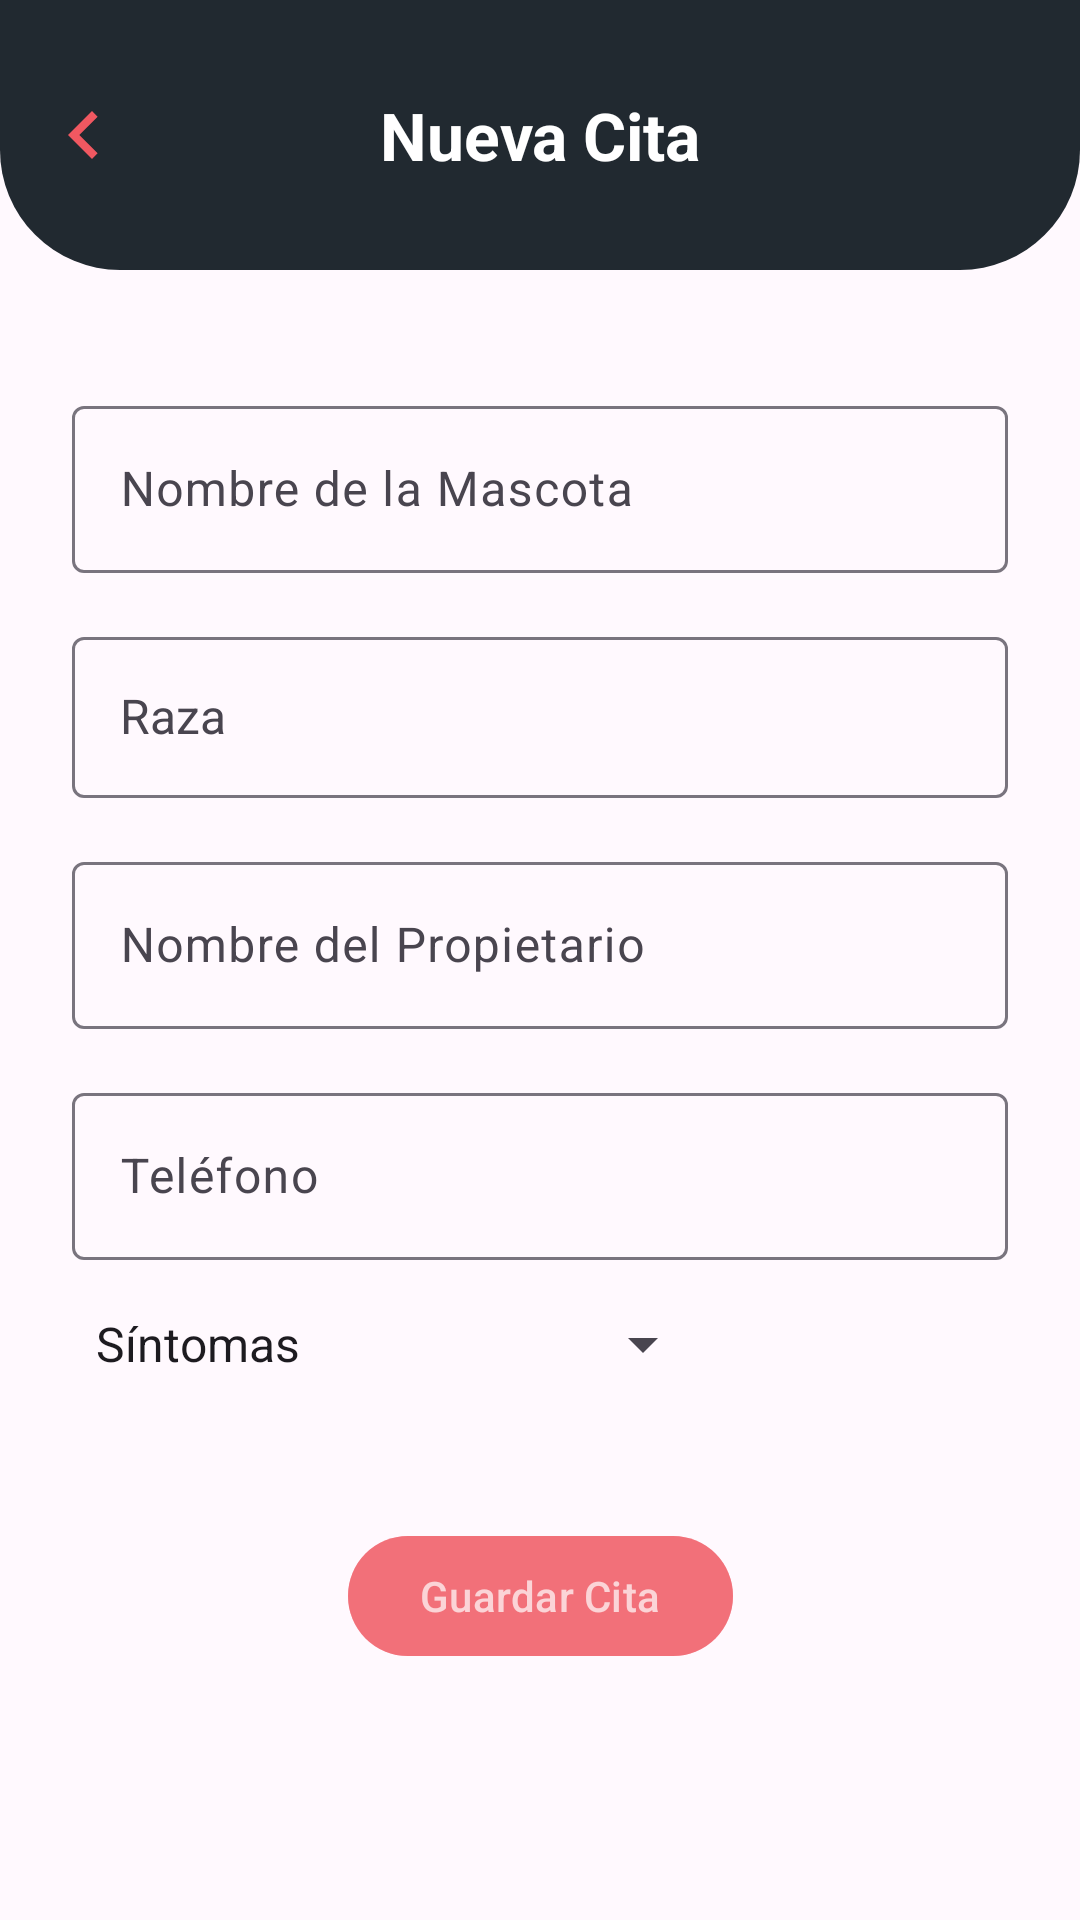

Produce the Android XML layout that renders to this screen, including the resource entries it uses.
<!-- AndroidManifest.xml: application theme Theme.DogApp -->
<!-- res/layout/fragment_nueva_cita.xml -->
<?xml version="1.0" encoding="utf-8"?>
<layout xmlns:android="http://schemas.android.com/apk/res/android"
    xmlns:app="http://schemas.android.com/apk/res-auto"
    xmlns:tools="http://schemas.android.com/tools">

    <androidx.constraintlayout.widget.ConstraintLayout
        android:layout_width="match_parent"
        android:layout_height="match_parent"
        android:background="@color/fondo_home"
        tools:context=".view.fragment.NuevaCitaFragment">

        <androidx.appcompat.widget.Toolbar
            android:id="@+id/toolbar"
            android:layout_width="0dp"
            android:layout_height="90dp"
            android:minHeight="90dp"
            android:background="@drawable/header_toolbar"
            app:contentInsetStartWithNavigation="0dp"
            app:navigationContentDescription="@string/volver"
            app:navigationIcon="@drawable/ic_back"
            app:layout_constraintEnd_toEndOf="parent"
            app:layout_constraintStart_toStartOf="parent"
            app:layout_constraintTop_toTopOf="parent">

            <TextView
                android:id="@+id/tvTitulo"
                android:layout_width="wrap_content"
                android:layout_height="wrap_content"
                android:layout_gravity="center"
                android:text="@string/tituloNuevaCita"
                android:textColor="@color/white"
                android:textSize="22sp"
                android:textStyle="bold" />
        </androidx.appcompat.widget.Toolbar>

        <ScrollView
            android:id="@+id/svFormulario"
            android:layout_width="0dp"
            android:layout_height="0dp"
            app:layout_constraintBottom_toBottomOf="parent"
            app:layout_constraintEnd_toEndOf="parent"
            app:layout_constraintStart_toStartOf="parent"
            app:layout_constraintTop_toBottomOf="@id/toolbar">

            <androidx.constraintlayout.widget.ConstraintLayout
                android:layout_width="match_parent"
                android:layout_height="wrap_content"
                android:padding="24dp">

                <com.google.android.material.textfield.TextInputLayout
                    android:id="@+id/tilNombreMascota"
                    android:layout_width="0dp"
                    android:layout_height="wrap_content"
                    android:layout_marginTop="16dp"
                    android:hint="@string/hintNombreMascota"
                    app:layout_constraintEnd_toEndOf="parent"
                    app:layout_constraintStart_toStartOf="parent"
                    app:layout_constraintTop_toTopOf="parent">

                    <com.google.android.material.textfield.TextInputEditText
                        android:id="@+id/etNombreMascota"
                        android:layout_width="match_parent"
                        android:layout_height="wrap_content"
                        android:inputType="textPersonName"
                        android:maxLength="15" />
                </com.google.android.material.textfield.TextInputLayout>

                <com.google.android.material.textfield.TextInputLayout
                    android:id="@+id/tilRaza"
                    android:layout_width="0dp"
                    android:layout_height="wrap_content"
                    android:layout_marginTop="16dp"
                    android:hint="@string/hintRaza"
                    app:layout_constraintEnd_toEndOf="parent"
                    app:layout_constraintStart_toStartOf="parent"
                    app:layout_constraintTop_toBottomOf="@id/tilNombreMascota">

                    <AutoCompleteTextView
                        android:id="@+id/atRaza"
                        android:layout_width="match_parent"
                        android:layout_height="wrap_content"
                        android:completionThreshold="2"
                        android:inputType="text"
                        android:padding="16dp"
                        android:textSize="16sp" />
                </com.google.android.material.textfield.TextInputLayout>

                <com.google.android.material.textfield.TextInputLayout
                    android:id="@+id/tilNombrePropietario"
                    android:layout_width="0dp"
                    android:layout_height="wrap_content"
                    android:layout_marginTop="16dp"
                    android:hint="@string/hintNombrePropietario"
                    app:layout_constraintEnd_toEndOf="parent"
                    app:layout_constraintStart_toStartOf="parent"
                    app:layout_constraintTop_toBottomOf="@id/tilRaza">

                    <com.google.android.material.textfield.TextInputEditText
                        android:id="@+id/etNombrePropietario"
                        android:layout_width="match_parent"
                        android:layout_height="wrap_content"
                        android:inputType="textPersonName"
                        android:maxLength="30" />
                </com.google.android.material.textfield.TextInputLayout>

                <com.google.android.material.textfield.TextInputLayout
                    android:id="@+id/tilTelefono"
                    android:layout_width="0dp"
                    android:layout_height="wrap_content"
                    android:layout_marginTop="16dp"
                    android:hint="@string/hintTelefono"
                    app:layout_constraintEnd_toEndOf="parent"
                    app:layout_constraintStart_toStartOf="parent"
                    app:layout_constraintTop_toBottomOf="@id/tilNombrePropietario">

                    <com.google.android.material.textfield.TextInputEditText
                        android:id="@+id/etTelefono"
                        android:layout_width="match_parent"
                        android:layout_height="wrap_content"
                        android:inputType="number"
                        android:maxLength="10" />
                </com.google.android.material.textfield.TextInputLayout>

                <Spinner
                    android:id="@+id/spSintomas"
                    android:layout_width="wrap_content"
                    android:layout_height="wrap_content"
                    android:layout_marginTop="16dp"
                    android:entries="@array/sintomas"
                    android:minWidth="160dp"
                    app:layout_constraintStart_toStartOf="parent"
                    app:layout_constraintTop_toBottomOf="@id/tilTelefono" />

                <com.google.android.material.button.MaterialButton
                    android:id="@+id/btnGuardarCita"
                    android:layout_width="wrap_content"
                    android:layout_height="wrap_content"
                    android:layout_marginTop="48dp"
                    android:backgroundTint="@color/boton_rosado"
                    android:enabled="false"
                    android:paddingStart="24dp"
                    android:paddingEnd="24dp"
                    android:text="@string/guardarCita"
                    android:textColor="@color/texto_boton"
                    app:cornerRadius="24dp"
                    app:icon="@drawable/ic_guardar"
                    app:iconGravity="textStart"
                    app:iconPadding="8dp"
                    app:iconTint="@color/texto_boton"
                    app:layout_constraintEnd_toEndOf="parent"
                    app:layout_constraintStart_toStartOf="parent"
                    app:layout_constraintTop_toBottomOf="@id/spSintomas" />

            </androidx.constraintlayout.widget.ConstraintLayout>
        </ScrollView>

        <ProgressBar
            android:id="@+id/progress"
            android:layout_width="wrap_content"
            android:layout_height="wrap_content"
            android:visibility="gone"
            app:layout_constraintBottom_toBottomOf="parent"
            app:layout_constraintEnd_toEndOf="parent"
            app:layout_constraintStart_toStartOf="parent"
            app:layout_constraintTop_toTopOf="parent" />

    </androidx.constraintlayout.widget.ConstraintLayout>
</layout>
<!-- resources referenced by this layout -->
<resources>
  <string-array name="sintomas">
          <item>Síntomas</item>
          <item>Solo duerme</item>
          <item>No come</item>
          <item>Fractura extremidad</item>
          <item>Tiene pulgas</item>
          <item>Tiene garrapatas</item>
          <item>Bota demasiado pelo</item>
      </string-array>
  <color name="fondo_home">#FFFFF9FE</color>
  <color name="white">#FFFFFFFF</color>
  <!-- drawable header_toolbar (drawable) -->
  <shape xmlns:android="http://schemas.android.com/apk/res/android" android:shape="rectangle">
      <solid android:color="@color/gris_oscuro" />
      <corners
          android:bottomLeftRadius="40dp"
          android:bottomRightRadius="40dp" />
  </shape>
  <!-- drawable ic_back (drawable) -->
  <vector xmlns:android="http://schemas.android.com/apk/res/android"
      android:width="32dp"
      android:height="32dp"
      android:autoMirrored="true"
      android:viewportWidth="24"
      android:viewportHeight="24">
      <path
          android:fillColor="@color/rosado"
          android:pathData="M15.41,7.41L14,6l-6,6 6,6 1.41,-1.41L10.83,12z" />
  </vector>
  <string name="guardarCita">Guardar Cita</string>
  <string name="hintNombreMascota">Nombre de la Mascota</string>
  <string name="hintNombrePropietario">Nombre del Propietario</string>
  <string name="hintRaza">Raza</string>
  <string name="hintTelefono">Teléfono</string>
  <string name="tituloNuevaCita">Nueva Cita</string>
  <string name="volver">Volver</string>
  <style name="Theme.DogApp" parent="Base.Theme.DogApp" />
  <color name="gris_oscuro">#FF212930</color>
  <color name="rosado">#F05861</color>
  <style name="Base.Theme.DogApp" parent="Theme.Material3.DayNight.NoActionBar" />
</resources>
